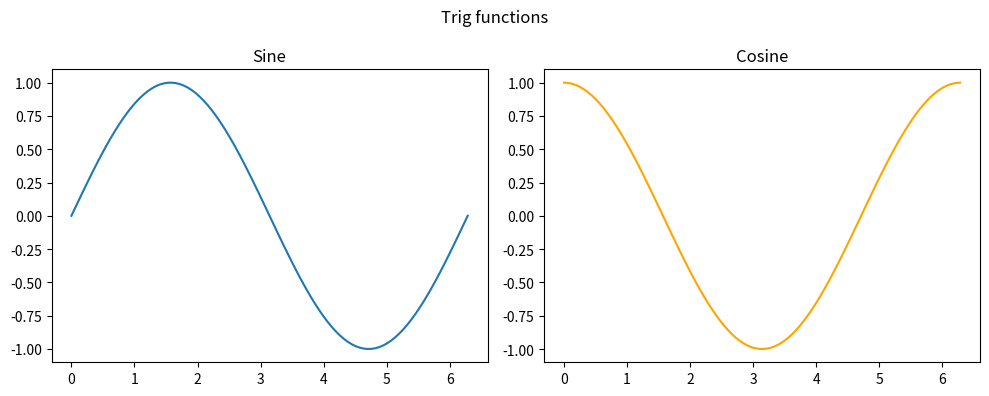

Python code for this plot:
# 03 — Subplots
# Run: python 03_subplots.py

import matplotlib
matplotlib.use("Agg")
import matplotlib.pyplot as plt
import numpy as np
import os

fig, axes = plt.subplots(1, 2, figsize=(10, 4))

x = np.linspace(0, 2 * np.pi, 100)
axes[0].plot(x, np.sin(x))
axes[0].set_title("Sine")

axes[1].plot(x, np.cos(x), color="orange")
axes[1].set_title("Cosine")

fig.suptitle("Trig functions")
plt.tight_layout()
plt.savefig("subplots.png")
plt.close()
os.remove("subplots.png")
print("subplots demo OK")
